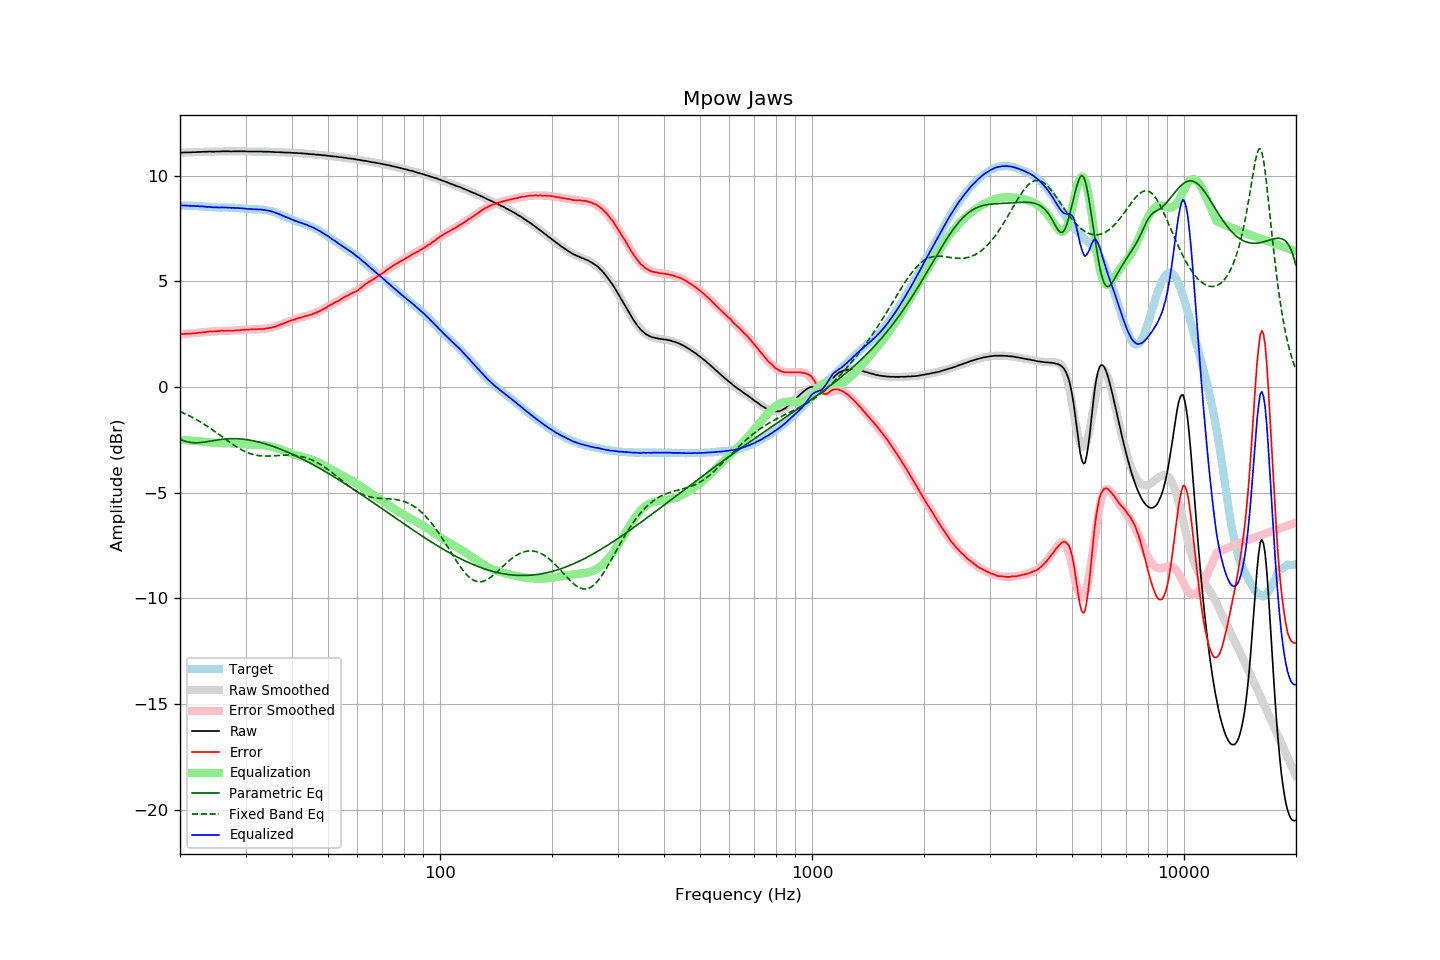

The data file committed next to this chart (first rows):
frequency, raw, error, smoothed, error_smoothed, equalization, parametric_eq, fixed_band_eq, equalized_raw, equalized_smoothed, target
20.00, 11.08, 2.49, 11.09, 2.49, -2.49, -2.47, -1.16, 8.59, 8.59, 8.59
20.20, 11.09, 2.50, 11.09, 2.50, -2.50, -2.50, -1.19, 8.59, 8.59, 8.59
20.40, 11.09, 2.50, 11.09, 2.51, -2.51, -2.53, -1.23, 8.59, 8.59, 8.59
20.61, 11.10, 2.52, 11.10, 2.51, -2.51, -2.56, -1.26, 8.59, 8.59, 8.59
20.81, 11.10, 2.53, 11.10, 2.52, -2.52, -2.58, -1.30, 8.59, 8.58, 8.58
21.02, 11.10, 2.53, 11.10, 2.52, -2.52, -2.60, -1.33, 8.58, 8.58, 8.58
21.23, 11.10, 2.53, 11.11, 2.53, -2.53, -2.62, -1.37, 8.57, 8.58, 8.58
21.44, 11.10, 2.52, 11.11, 2.54, -2.54, -2.63, -1.41, 8.57, 8.57, 8.58
21.66, 11.11, 2.54, 11.11, 2.54, -2.54, -2.63, -1.45, 8.57, 8.57, 8.57
21.87, 11.11, 2.54, 11.12, 2.55, -2.55, -2.64, -1.49, 8.56, 8.57, 8.57
22.09, 11.11, 2.55, 11.12, 2.56, -2.56, -2.64, -1.53, 8.56, 8.56, 8.56
22.31, 11.12, 2.56, 11.12, 2.56, -2.56, -2.64, -1.58, 8.56, 8.56, 8.56
22.54, 11.12, 2.57, 11.12, 2.57, -2.57, -2.63, -1.62, 8.55, 8.55, 8.55
22.76, 11.12, 2.58, 11.13, 2.58, -2.58, -2.63, -1.67, 8.54, 8.55, 8.55
22.99, 11.13, 2.59, 11.13, 2.59, -2.59, -2.62, -1.71, 8.55, 8.54, 8.55
23.22, 11.13, 2.60, 11.13, 2.59, -2.59, -2.61, -1.76, 8.54, 8.54, 8.54
23.45, 11.13, 2.60, 11.13, 2.60, -2.60, -2.60, -1.81, 8.53, 8.53, 8.53
23.69, 11.13, 2.61, 11.13, 2.61, -2.61, -2.58, -1.86, 8.52, 8.52, 8.52
23.92, 11.14, 2.63, 11.14, 2.62, -2.62, -2.57, -1.91, 8.53, 8.52, 8.51
24.16, 11.14, 2.63, 11.14, 2.62, -2.62, -2.56, -1.96, 8.52, 8.51, 8.51
24.40, 11.13, 2.62, 11.14, 2.63, -2.63, -2.55, -2.02, 8.50, 8.51, 8.51
24.65, 11.13, 2.63, 11.14, 2.64, -2.64, -2.53, -2.07, 8.50, 8.51, 8.51
24.89, 11.14, 2.64, 11.14, 2.64, -2.64, -2.52, -2.12, 8.50, 8.50, 8.51
25.14, 11.14, 2.64, 11.14, 2.64, -2.64, -2.51, -2.18, 8.50, 8.50, 8.50
25.39, 11.14, 2.65, 11.15, 2.65, -2.65, -2.50, -2.23, 8.49, 8.50, 8.49
25.65, 11.14, 2.65, 11.15, 2.65, -2.65, -2.49, -2.29, 8.49, 8.50, 8.49
25.91, 11.15, 2.66, 11.15, 2.65, -2.65, -2.48, -2.34, 8.50, 8.49, 8.49
26.16, 11.15, 2.66, 11.15, 2.66, -2.66, -2.47, -2.40, 8.50, 8.49, 8.50
26.43, 11.15, 2.66, 11.15, 2.66, -2.66, -2.46, -2.45, 8.50, 8.49, 8.49
26.69, 11.15, 2.66, 11.15, 2.66, -2.66, -2.45, -2.51, 8.49, 8.49, 8.49
26.96, 11.15, 2.66, 11.15, 2.66, -2.66, -2.45, -2.56, 8.49, 8.49, 8.49
27.23, 11.15, 2.67, 11.15, 2.67, -2.67, -2.45, -2.62, 8.49, 8.49, 8.49
27.50, 11.14, 2.66, 11.15, 2.67, -2.67, -2.44, -2.67, 8.47, 8.48, 8.48
27.77, 11.15, 2.66, 11.15, 2.67, -2.67, -2.44, -2.72, 8.48, 8.48, 8.49
28.05, 11.15, 2.67, 11.15, 2.68, -2.68, -2.44, -2.77, 8.48, 8.48, 8.48
28.33, 11.15, 2.68, 11.15, 2.68, -2.68, -2.45, -2.82, 8.47, 8.47, 8.48
28.62, 11.15, 2.69, 11.15, 2.68, -2.68, -2.45, -2.87, 8.47, 8.47, 8.46
28.90, 11.15, 2.68, 11.15, 2.69, -2.69, -2.45, -2.92, 8.46, 8.46, 8.47
29.19, 11.15, 2.70, 11.15, 2.70, -2.70, -2.46, -2.96, 8.46, 8.46, 8.46
29.48, 11.15, 2.71, 11.15, 2.70, -2.70, -2.47, -3.00, 8.45, 8.45, 8.44
29.78, 11.15, 2.71, 11.15, 2.71, -2.71, -2.48, -3.04, 8.45, 8.44, 8.44
30.08, 11.15, 2.72, 11.15, 2.71, -2.71, -2.49, -3.07, 8.44, 8.44, 8.44
30.38, 11.14, 2.72, 11.15, 2.72, -2.72, -2.50, -3.11, 8.43, 8.43, 8.42
30.68, 11.14, 2.72, 11.15, 2.72, -2.72, -2.51, -3.13, 8.42, 8.43, 8.42
30.99, 11.14, 2.73, 11.15, 2.73, -2.73, -2.52, -3.16, 8.42, 8.42, 8.42
31.30, 11.14, 2.73, 11.15, 2.73, -2.73, -2.54, -3.18, 8.42, 8.42, 8.41
31.61, 11.14, 2.73, 11.14, 2.73, -2.73, -2.55, -3.20, 8.41, 8.41, 8.41
31.93, 11.14, 2.74, 11.14, 2.73, -2.73, -2.57, -3.22, 8.41, 8.41, 8.40
32.24, 11.14, 2.73, 11.14, 2.74, -2.74, -2.59, -3.24, 8.41, 8.41, 8.41
32.57, 11.14, 2.75, 11.14, 2.74, -2.74, -2.60, -3.25, 8.40, 8.40, 8.39
32.89, 11.14, 2.74, 11.14, 2.74, -2.74, -2.62, -3.26, 8.40, 8.40, 8.40
33.22, 11.14, 2.75, 11.14, 2.75, -2.75, -2.64, -3.26, 8.39, 8.39, 8.39
33.55, 11.13, 2.74, 11.14, 2.76, -2.76, -2.67, -3.27, 8.38, 8.38, 8.39
33.89, 11.13, 2.76, 11.14, 2.76, -2.76, -2.69, -3.27, 8.37, 8.37, 8.37
34.23, 11.13, 2.78, 11.13, 2.77, -2.77, -2.71, -3.27, 8.36, 8.36, 8.36
34.57, 11.13, 2.78, 11.13, 2.79, -2.79, -2.74, -3.27, 8.35, 8.34, 8.35
34.92, 11.13, 2.81, 11.13, 2.80, -2.80, -2.76, -3.26, 8.33, 8.33, 8.33
35.27, 11.12, 2.80, 11.12, 2.82, -2.82, -2.79, -3.26, 8.31, 8.31, 8.32
35.62, 11.12, 2.84, 11.12, 2.84, -2.84, -2.81, -3.26, 8.29, 8.28, 8.28
35.97, 11.11, 2.85, 11.12, 2.86, -2.86, -2.84, -3.25, 8.25, 8.26, 8.27
... 635 more rows
